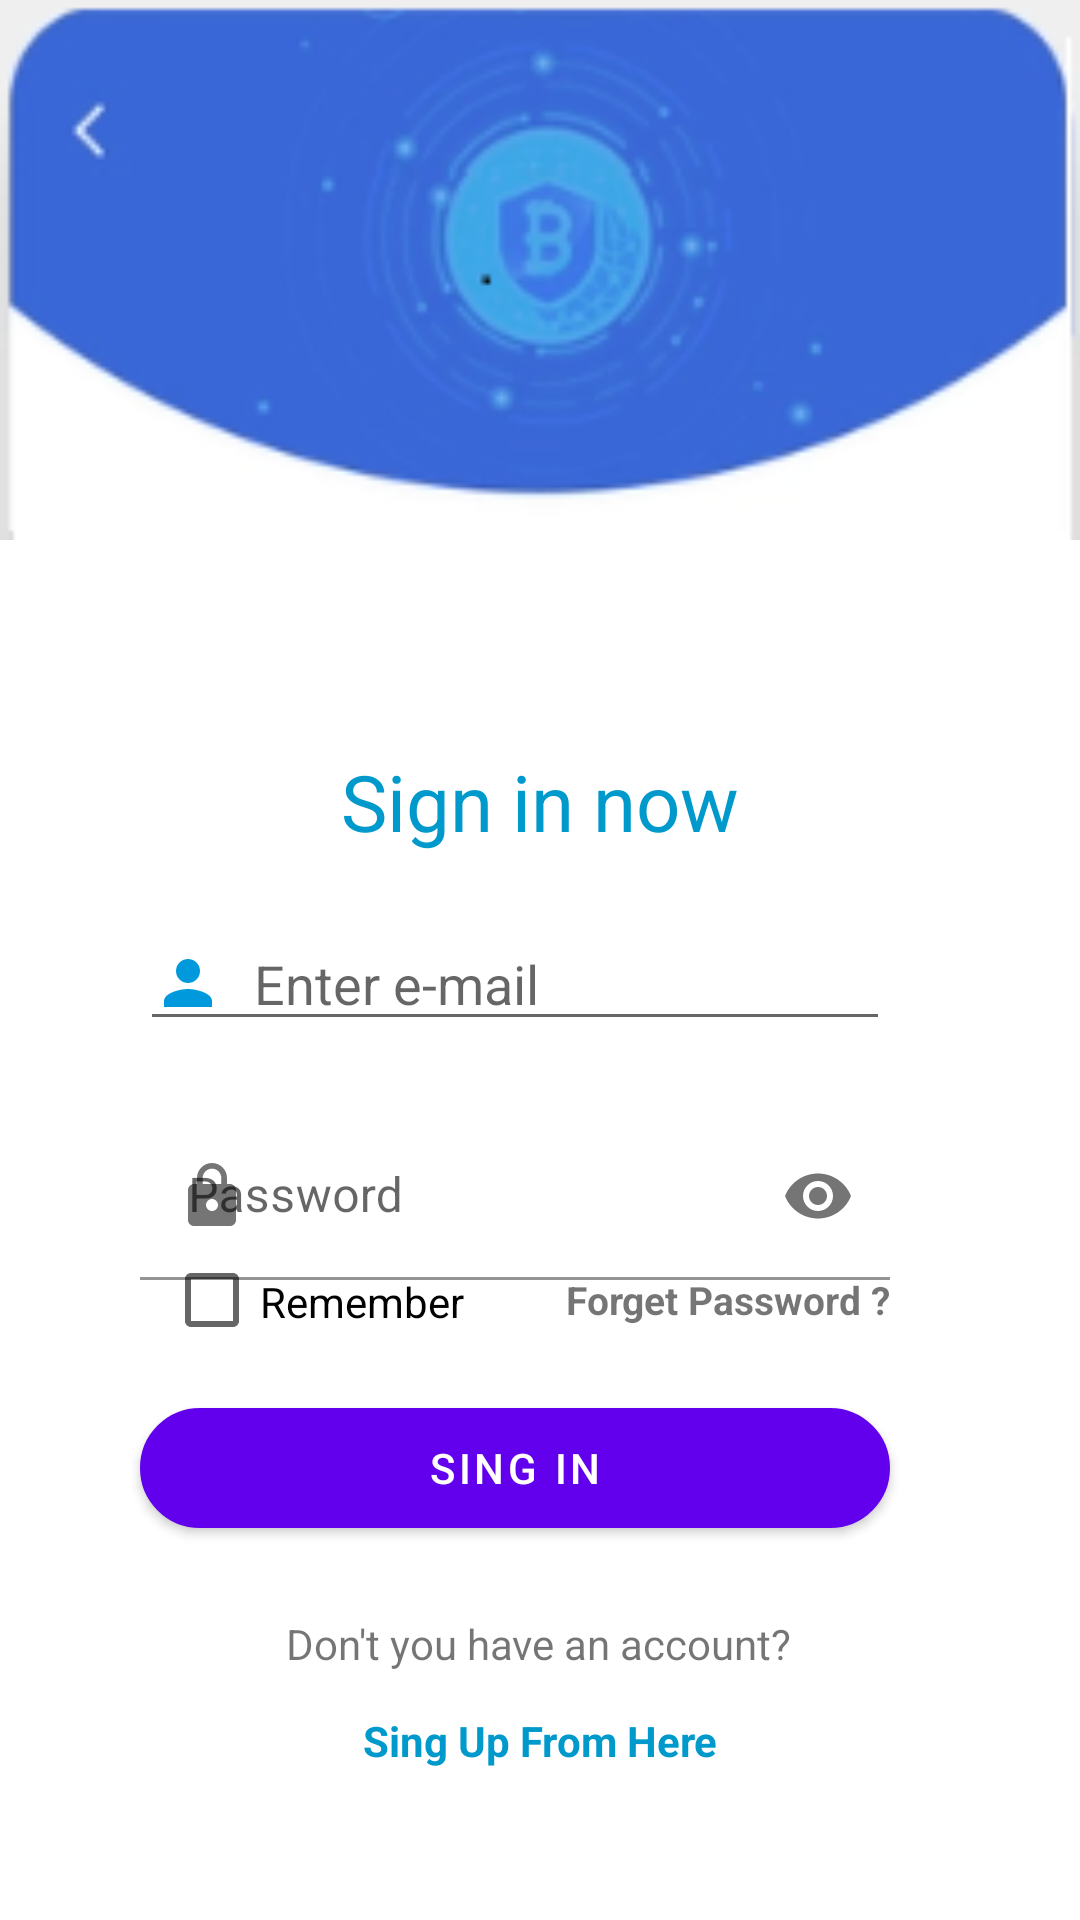

Write the Android layout XML for this screen, with the resource values it uses.
<!-- AndroidManifest.xml: application theme Theme.HksTestApp -->
<!-- res/layout/fragment_login.xml -->
<?xml version="1.0" encoding="utf-8"?>
<androidx.constraintlayout.widget.ConstraintLayout xmlns:android="http://schemas.android.com/apk/res/android"
    xmlns:app="http://schemas.android.com/apk/res-auto"
    xmlns:tools="http://schemas.android.com/tools"
    android:layout_width="match_parent"
    android:layout_height="match_parent"
    tools:context=".LoginFragment">

    <ImageView
        android:id="@+id/imageView"
        android:layout_width="match_parent"
        android:layout_height="180dp"
        android:background="@drawable/loginpage"
        app:layout_constraintEnd_toEndOf="parent"
        app:layout_constraintStart_toStartOf="parent"
        app:layout_constraintTop_toTopOf="parent" />

    <TextView
        android:id="@+id/textView"
        android:layout_width="wrap_content"
        android:layout_height="wrap_content"
        android:text="Sign in now"
        android:textColor="@android:color/holo_blue_dark"
        android:textSize="26dp"
        app:layout_constraintBottom_toBottomOf="parent"
        app:layout_constraintEnd_toEndOf="parent"
        app:layout_constraintStart_toStartOf="parent"
        app:layout_constraintTop_toBottomOf="@+id/imageView"
        app:layout_constraintVertical_bias="0.164" />

    <EditText
        android:id="@+id/textView2"
        android:layout_width="250dp"
        android:layout_height="wrap_content"
        android:drawableStart="@drawable/ic_person"
        android:drawablePadding="10dp"
        android:hint="Enter e-mail"
        app:layout_constraintBottom_toBottomOf="parent"
        app:layout_constraintEnd_toEndOf="@+id/textView"
        app:layout_constraintHorizontal_bias="0.572"
        app:layout_constraintStart_toStartOf="@+id/textView"
        app:layout_constraintTop_toBottomOf="@+id/textView"
        app:layout_constraintVertical_bias="0.067" />

    <com.google.android.material.textfield.TextInputLayout
        android:id="@+id/textInputLayout"
        android:layout_width="wrap_content"
        android:layout_height="wrap_content"
        android:layout_marginTop="24dp"
        app:layout_constraintStart_toStartOf="@+id/textView2"
        app:layout_constraintTop_toBottomOf="@+id/textView2"
        app:passwordToggleEnabled="true"
        app:startIconDrawable="@drawable/ic_baseline_lock_24">

        <androidx.appcompat.widget.AppCompatEditText
            android:layout_width="250dp"
            android:layout_height="wrap_content"
            android:backgroundTint="@color/white"
            android:hint="Password"
            android:inputType="textPassword" />


    </com.google.android.material.textfield.TextInputLayout>


    <CheckBox
        android:id="@+id/checkBox"
        android:layout_width="122dp"
        android:layout_height="18dp"
        android:layout_marginStart="8dp"
        android:layout_marginBottom="204dp"
        android:text="Remember me"
        app:layout_constraintBottom_toBottomOf="parent"
        app:layout_constraintHorizontal_bias="0.0"
        app:layout_constraintStart_toStartOf="@+id/textInputLayout"
        app:layout_constraintTop_toBottomOf="@+id/textInputLayout"
        app:layout_constraintVertical_bias="0.278" />

    <TextView
        android:layout_width="wrap_content"
        android:layout_height="20dp"
        android:text="Forget Password ?"
        android:textSize="13dp"
        android:textStyle="bold"
        app:layout_constraintBottom_toBottomOf="@+id/checkBox"
        app:layout_constraintEnd_toEndOf="@+id/textInputLayout"
        app:layout_constraintHorizontal_bias="1.0"
        app:layout_constraintStart_toEndOf="@+id/checkBox"
        app:layout_constraintTop_toTopOf="@+id/checkBox"
        app:layout_constraintVertical_bias="0.0" />


    <com.google.android.material.button.MaterialButton
        android:id="@+id/button"
        android:layout_width="250dp"
        android:layout_height="40dp"
        android:layout_marginBottom="88dp"
        android:background="@drawable/mybutton"
        android:text="SING IN"
        app:layout_constraintBottom_toBottomOf="parent"
        app:layout_constraintEnd_toEndOf="@+id/textInputLayout"
        app:layout_constraintHorizontal_bias="1.0"
        app:layout_constraintStart_toStartOf="@+id/textInputLayout"
        app:layout_constraintTop_toBottomOf="@+id/textInputLayout" />

    <TextView
        android:id="@+id/textView4"
        android:layout_width="wrap_content"
        android:layout_height="20dp"
        android:text="Don't you have an account?"
        app:layout_constraintBottom_toBottomOf="parent"
        app:layout_constraintEnd_toEndOf="@+id/button"
        app:layout_constraintHorizontal_bias="0.597"
        app:layout_constraintStart_toStartOf="@+id/button"
        app:layout_constraintTop_toBottomOf="@+id/button"
        app:layout_constraintVertical_bias="0.262" />

    <TextView
        android:layout_width="wrap_content"
        android:layout_height="20dp"
        android:text="Sing Up From Here"
        android:textColor="@android:color/holo_blue_dark"
        android:textStyle="bold"
        app:layout_constraintBottom_toBottomOf="parent"
        app:layout_constraintEnd_toEndOf="@+id/textView4"
        app:layout_constraintHorizontal_bias="0.51"
        app:layout_constraintStart_toStartOf="@+id/textView4"
        app:layout_constraintTop_toBottomOf="@+id/textView4"
        app:layout_constraintVertical_bias="0.2" />


</androidx.constraintlayout.widget.ConstraintLayout>
<!-- resources referenced by this layout -->
<resources>
  <!-- drawable ic_baseline_lock_24 (drawable) -->
  <vector android:height="24dp" android:tint="#DCDCD9"
      android:viewportHeight="24" android:viewportWidth="24"
      android:width="24dp" xmlns:android="http://schemas.android.com/apk/res/android">
      <path android:fillColor="@android:color/white" android:pathData="M18,8h-1L17,6c0,-2.76 -2.24,-5 -5,-5S7,3.24 7,6v2L6,8c-1.1,0 -2,0.9 -2,2v10c0,1.1 0.9,2 2,2h12c1.1,0 2,-0.9 2,-2L20,10c0,-1.1 -0.9,-2 -2,-2zM12,17c-1.1,0 -2,-0.9 -2,-2s0.9,-2 2,-2 2,0.9 2,2 -0.9,2 -2,2zM15.1,8L8.9,8L8.9,6c0,-1.71 1.39,-3.1 3.1,-3.1 1.71,0 3.1,1.39 3.1,3.1v2z"/>
  </vector>
  <!-- drawable ic_person (drawable) -->
  <vector android:height="24dp" android:tint="#009ADC"
      android:viewportHeight="24" android:viewportWidth="24"
      android:width="24dp" xmlns:android="http://schemas.android.com/apk/res/android">
      <path android:fillColor="@android:color/white" android:pathData="M12,12c2.21,0 4,-1.79 4,-4s-1.79,-4 -4,-4 -4,1.79 -4,4 1.79,4 4,4zM12,14c-2.67,0 -8,1.34 -8,4v2h16v-2c0,-2.66 -5.33,-4 -8,-4z"/>
  </vector>
  <!-- drawable loginpage: png bitmap (drawable, 23452 bytes) -->
  <!-- drawable mybutton (drawable) -->
  <?xml version="1.0" encoding="utf-8"?>
  <selector xmlns:android="http://schemas.android.com/apk/res/android" >
      <item android:state_pressed="true" >
          <shape android:shape="rectangle"  >
              <corners android:radius="50dip" />
              <stroke android:width="5dip" android:color="#5e7974" />
              <gradient android:angle="-90" android:startColor="#345953" android:endColor="#689a92"  />
          </shape>
      </item>
      <item android:state_focused="true">
          <shape android:shape="rectangle"  >
              <corners android:radius="50dip" />
              <stroke android:width="5dip" android:color="#5e7974" />
              <solid android:color="#58857e"/>
          </shape>
      </item>
      <item >
          <shape android:shape="rectangle"  >
              <corners android:radius="50dip" />
              <stroke android:width="5dip" android:color="#5e7974" />
              <gradient android:angle="-90" android:startColor="#8dbab3" android:endColor="#58857e" />
          </shape>
      </item>
  </selector>
  <style name="Theme.HksTestApp" parent="Theme.MaterialComponents.DayNight.DarkActionBar">
          
          <item name="colorPrimary">@color/purple_500</item>
          <item name="colorPrimaryVariant">@color/purple_700</item>
          <item name="colorOnPrimary">@color/white</item>
          
          <item name="colorSecondary">@color/teal_200</item>
          <item name="colorSecondaryVariant">@color/teal_700</item>
          <item name="colorOnSecondary">@color/black</item>
          
          <item name="android:statusBarColor" tools:targetApi="l">?attr/colorPrimaryVariant</item>
          
      </style>
  <!-- not gathered from this repository: default colours our renderer supplied (Android Studio template values) -->
  <color name="purple_500">#FF6200EE</color>
  <color name="purple_700">#FF3700B3</color>
  <color name="teal_200">#FF03DAC5</color>
  <color name="teal_700">#FF018786</color>
  <color name="black">#FF000000</color>
  <color name="white">#FFFFFFFF</color>
</resources>
